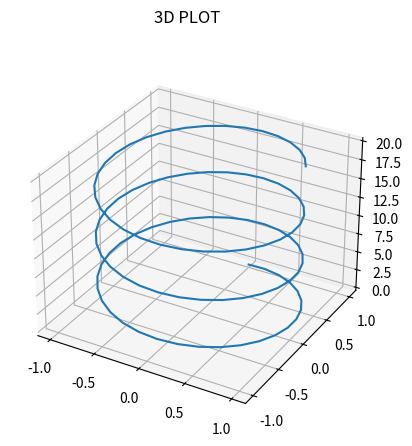

This chart was generated by the following Python code:
import numpy as np
import matplotlib.pyplot as plt
from mpl_toolkits import mplot3d

# Text configs
plt.figure("3D PLOT")
plt.suptitle("3D PLOT")

# Create the 3D environment 
ax = plt.axes(projection="3d")

# Set X/Y/Z values
z = np.linspace(0, 20, 100)
x = np.sin(z)
y = np.cos(z)

# Plot the values
ax.plot3D(x,y,z)

# Show the plot
plt.show()

# Save the plot with plt.savefig("line_plot.png")